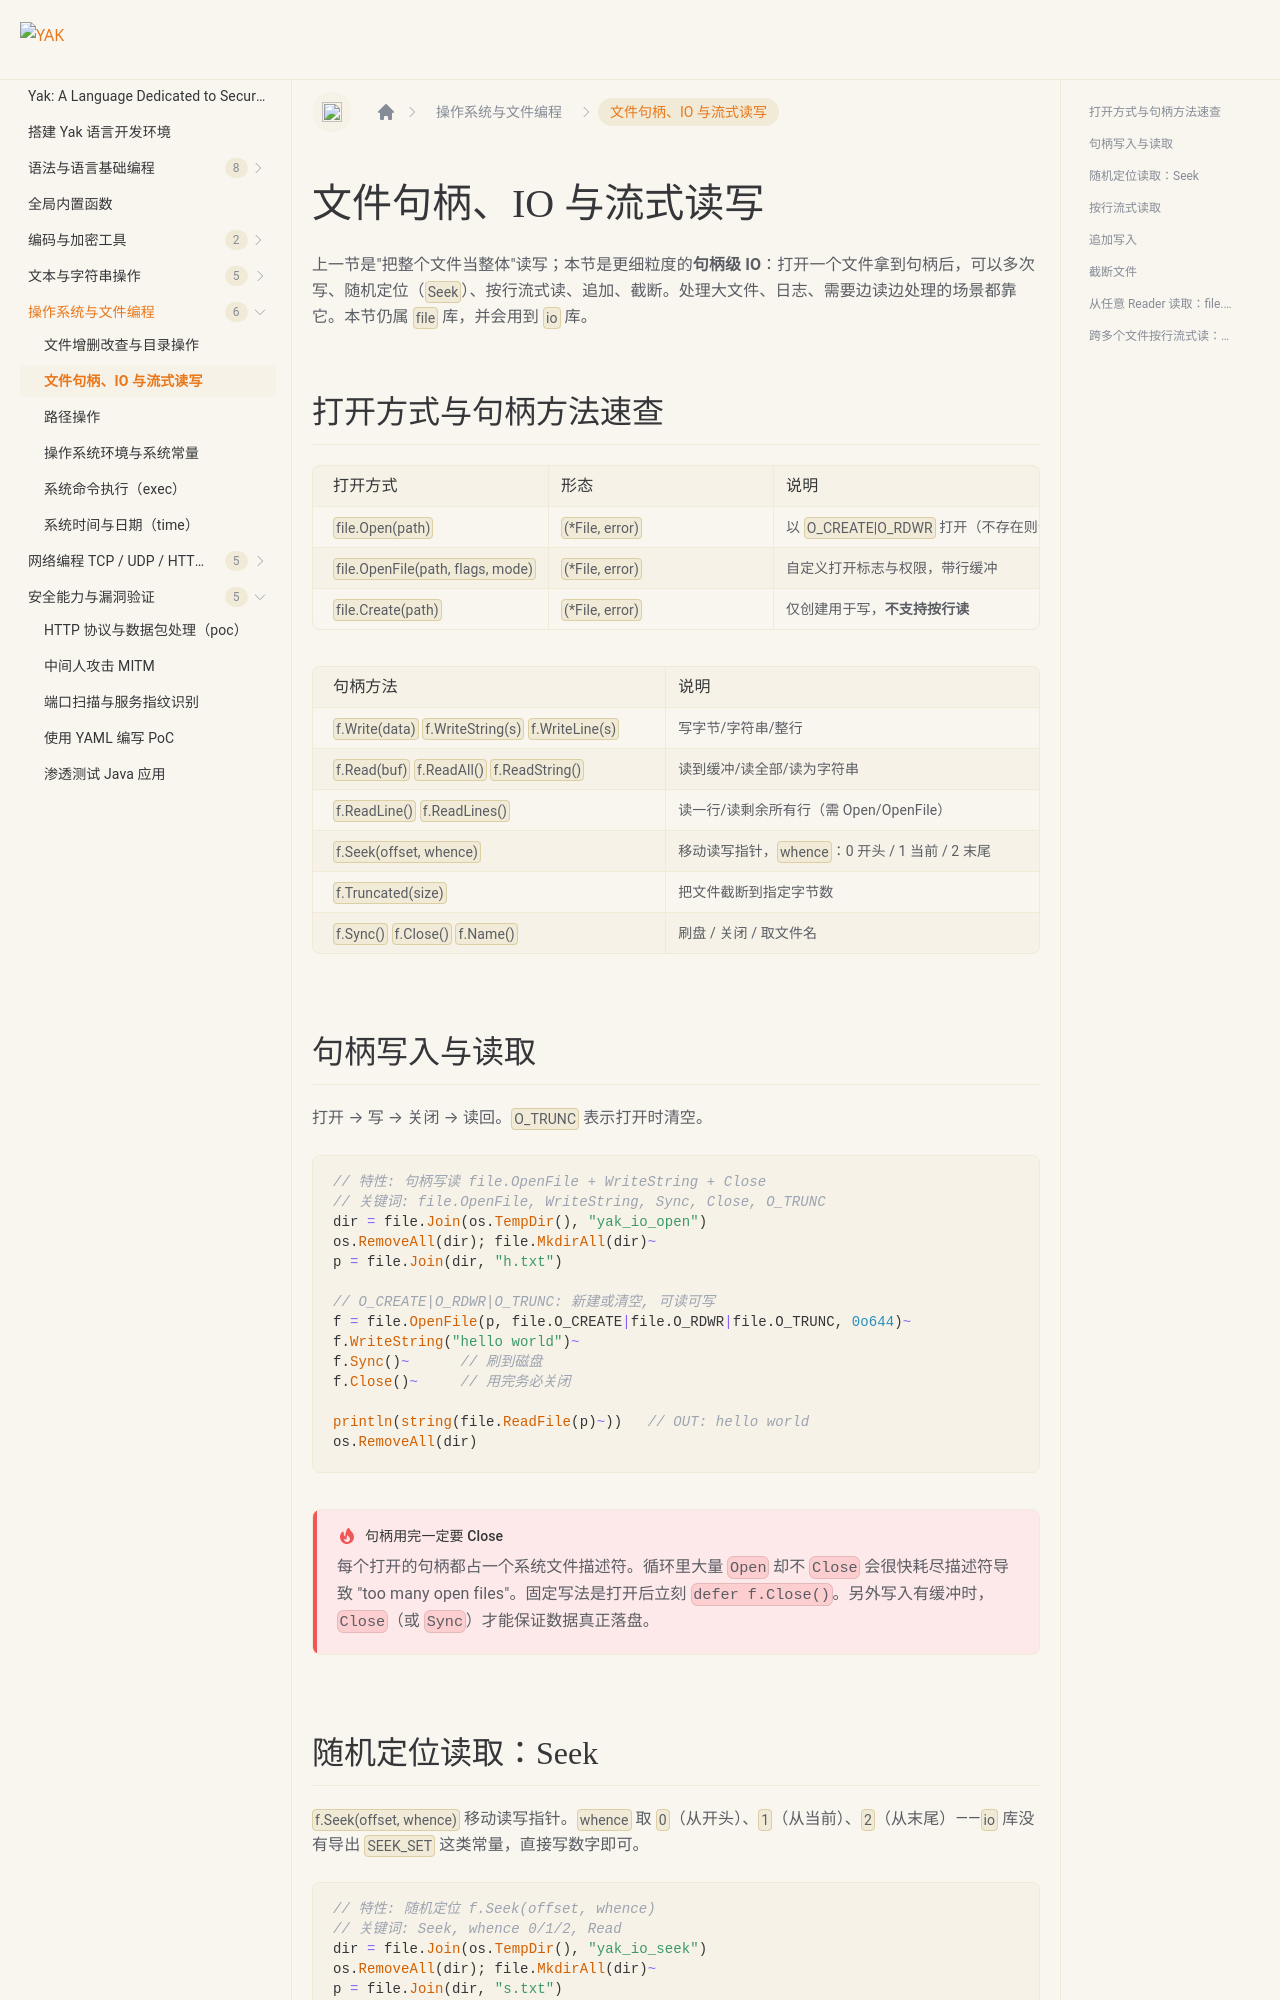

repository: yaklang/yaklang.github.io · page: en/docs/os-file/file-io/index.html · generator: docusaurus

---
sidebar_position: 3
sidebar_label: "文件句柄、IO 与流式读写"
---

# 文件句柄、IO 与流式读写

上一节是"把整个文件当整体"读写；本节是更细粒度的**句柄级 IO**：打开一个文件拿到句柄后，可以多次写、随机定位（`Seek`）、按行流式读、追加、截断。处理大文件、日志、需要边读边处理的场景都靠它。本节仍属 `file` 库，并会用到 `io` 库。

## 打开方式与句柄方法速查

| 打开方式 | 形态 | 说明 |
| --- | --- | --- |
| `file.Open(path)` | `(*File, error)` | 以 `O_CREATE\|O_RDWR` 打开（不存在则创建），带行缓冲 |
| `file.OpenFile(path, flags, mode)` | `(*File, error)` | 自定义打开标志与权限，带行缓冲 |
| `file.Create(path)` | `(*File, error)` | 仅创建用于写，**不支持按行读** |

| 句柄方法 | 说明 |
| --- | --- |
| `f.Write(data)` `f.WriteString(s)` `f.WriteLine(s)` | 写字节/字符串/整行 |
| `f.Read(buf)` `f.ReadAll()` `f.ReadString()` | 读到缓冲/读全部/读为字符串 |
| `f.ReadLine()` `f.ReadLines()` | 读一行/读剩余所有行（需 Open/OpenFile） |
| `f.Seek(offset, whence)` | 移动读写指针，`whence`：0 开头 / 1 当前 / 2 末尾 |
| `f.Truncated(size)` | 把文件截断到指定字节数 |
| `f.Sync()` `f.Close()` `f.Name()` | 刷盘 / 关闭 / 取文件名 |

## 句柄写入与读取

打开 → 写 → 关闭 → 读回。`O_TRUNC` 表示打开时清空。

``````````````yak
// 特性: 句柄写读 file.OpenFile + WriteString + Close
// 关键词: file.OpenFile, WriteString, Sync, Close, O_TRUNC
dir = file.Join(os.TempDir(), "yak_io_open")
os.RemoveAll(dir); file.MkdirAll(dir)~
p = file.Join(dir, "h.txt")

// O_CREATE|O_RDWR|O_TRUNC: 新建或清空, 可读可写
f = file.OpenFile(p, file.O_CREATE|file.O_RDWR|file.O_TRUNC, 0o644)~
f.WriteString("hello world")~
f.Sync()~      // 刷到磁盘
f.Close()~     // 用完务必关闭

println(string(file.ReadFile(p)~))   // OUT: hello world
os.RemoveAll(dir)
``````````````

:::danger 句柄用完一定要 Close
每个打开的句柄都占一个系统文件描述符。循环里大量 `Open` 却不 `Close` 会很快耗尽描述符导致 "too many open files"。固定写法是打开后立刻 `defer f.Close()`。另外写入有缓冲时，`Close`（或 `Sync`）才能保证数据真正落盘。
:::
